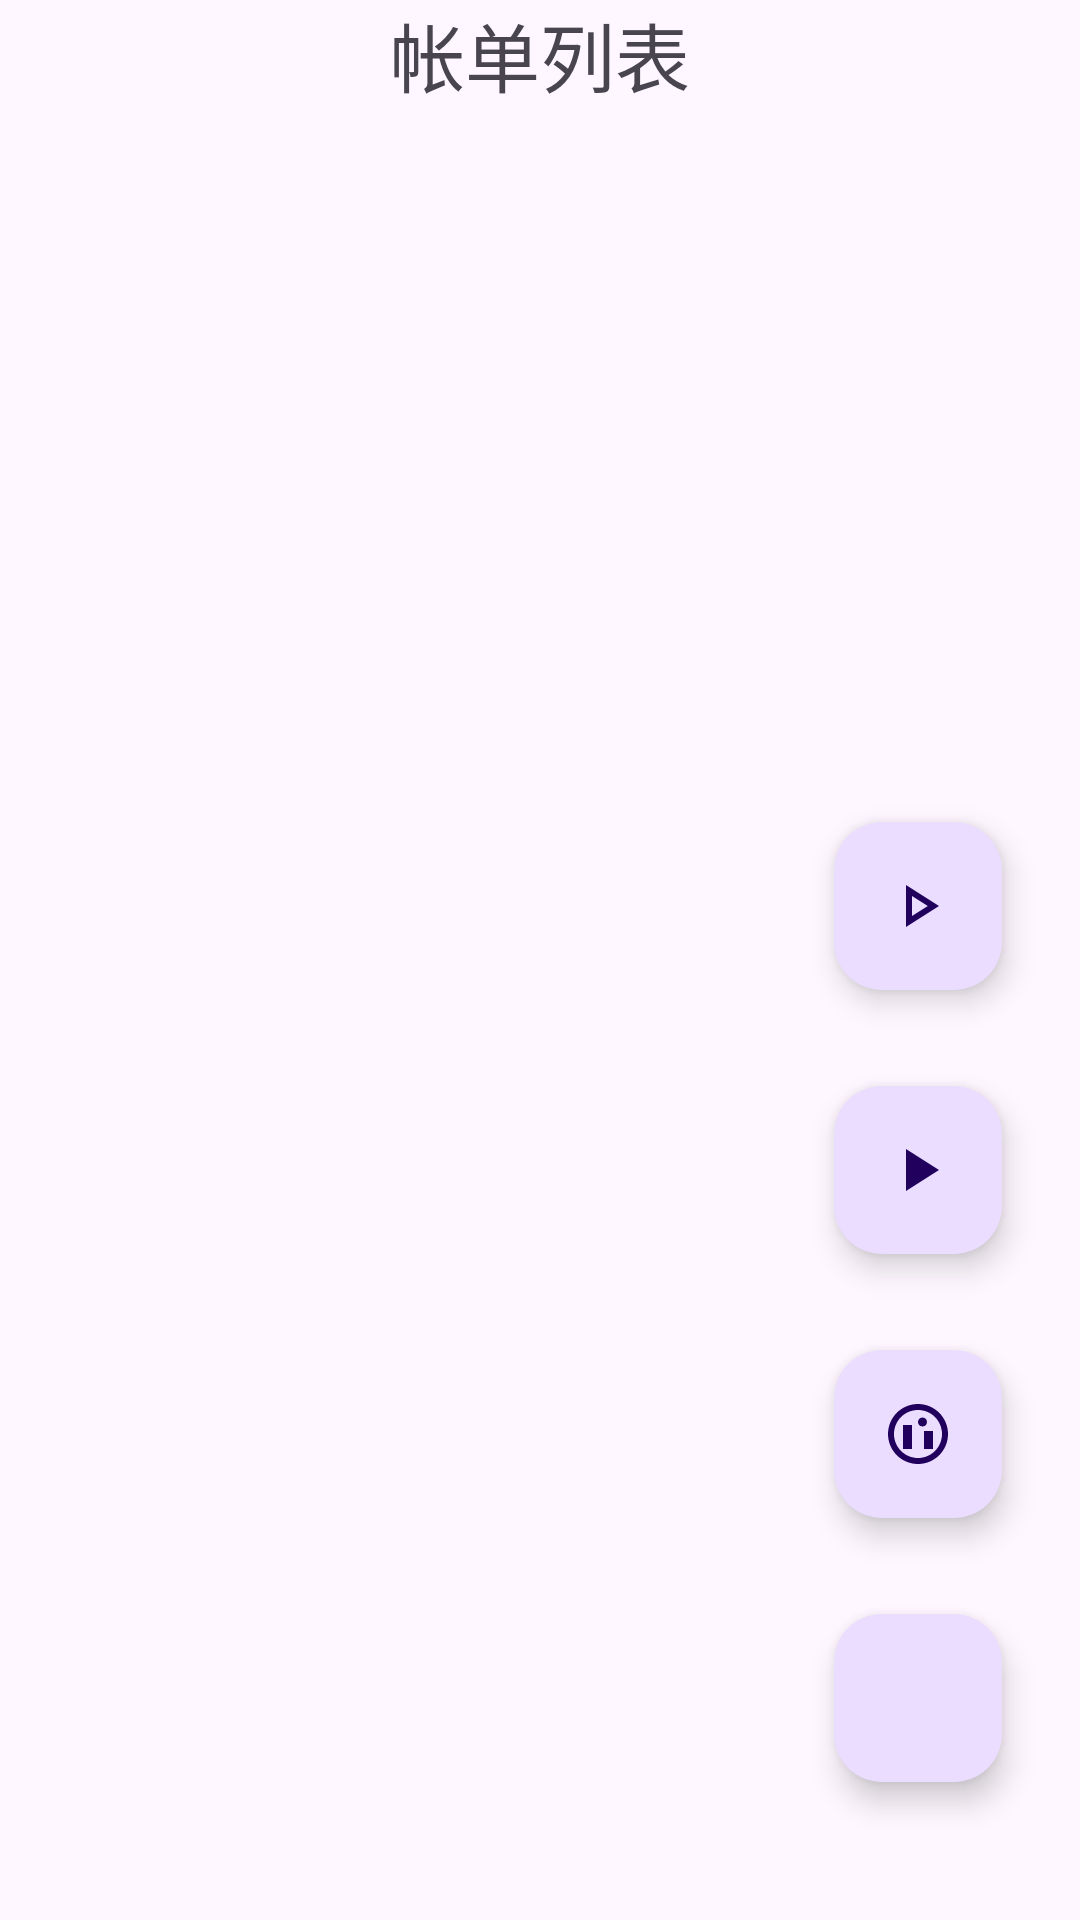

The Android layout XML behind this screen, and the referenced resources:
<!-- AndroidManifest.xml: application theme Theme.Accountingbook -->
<!-- res/layout/activity_main.xml -->
<?xml version="1.0" encoding="utf-8"?>
<RelativeLayout xmlns:android="http://schemas.android.com/apk/res/android"
    xmlns:tools="http://schemas.android.com/tools"
    android:layout_width="match_parent"
    android:layout_height="match_parent"
    tools:context=".MainActivity">

    <TextView
        android:id="@+id/textView4"
        android:layout_width="match_parent"
        android:layout_height="wrap_content"
        android:gravity="center"
        android:textSize="25dp"
        android:text="帐单列表" />

    <androidx.recyclerview.widget.RecyclerView
        android:id="@+id/recyclerView"
        android:layout_marginTop="25dp"
        android:layout_width="match_parent"
        android:layout_height="match_parent"
        android:padding="16dp" />

    <com.google.android.material.floatingactionbutton.FloatingActionButton
        android:id="@+id/fab_add"
        android:layout_width="wrap_content"
        android:layout_height="wrap_content"
        android:layout_alignParentEnd="true"
        android:layout_alignParentBottom="true"
        android:translationY="-30dp"
        android:translationX="-10dp"
        android:layout_margin="16dp"
        android:src="@drawable/ic_add"
        android:contentDescription="添加记录" />

    <com.google.android.material.floatingactionbutton.FloatingActionButton
        android:id="@+id/fab_statistics"
        android:layout_width="wrap_content"
        android:layout_height="wrap_content"
        android:layout_alignParentEnd="true"
        android:translationY="-30dp"
        android:translationX="-10dp"
        android:layout_above="@id/fab_add"
        android:layout_margin="16dp"
        android:src="@drawable/ic_statistics"
        android:contentDescription="统计" />

    <com.google.android.material.floatingactionbutton.FloatingActionButton
        android:id="@+id/BGM"
        android:layout_width="wrap_content"
        android:layout_height="wrap_content"
        android:layout_alignParentEnd="true"
        android:translationY="-30dp"
        android:translationX="-10dp"
        android:layout_above="@id/fab_statistics"
        android:layout_margin="16dp"
        android:src="@drawable/ic_music"
        android:contentDescription="播放音乐" />

    <com.google.android.material.floatingactionbutton.FloatingActionButton
        android:id="@+id/Video"
        android:layout_width="wrap_content"
        android:layout_height="wrap_content"
        android:layout_alignParentEnd="true"
        android:translationY="-30dp"
        android:translationX="-10dp"
        android:layout_above="@id/BGM"
        android:layout_margin="16dp"
        android:src="@drawable/ic_video_play"
        android:contentDescription="播放视频" />

    <VideoView
        android:id="@+id/videoView"
        android:layout_width="match_parent"
        android:layout_height="wrap_content"
        android:layout_centerInParent="true"
        android:visibility="gone" />


</RelativeLayout>
<!-- resources referenced by this layout -->
<resources>
  <!-- drawable ic_music (drawable) -->
  <vector xmlns:android="http://schemas.android.com/apk/res/android"
      android:width="24dp"
      android:height="24dp"
      android:viewportWidth="24"
      android:viewportHeight="24">
      <path
          android:fillColor="#000000"
          android:pathData="M8,5v14l11-7z"/>
  </vector>
  <!-- drawable ic_statistics (drawable) -->
  <vector xmlns:android="http://schemas.android.com/apk/res/android"
      android:width="24dp"
      android:height="24dp"
      android:viewportWidth="24.0"
      android:viewportHeight="24.0">
      <path
          android:fillColor="#FFFFFF"
          android:pathData="M12,2C6.48,2 2,6.48 2,12C2,17.52 6.48,22 12,22C17.52,22 22,17.52 22,12C22,6.48 17.52,2 12,2M17,17H14V11H17V17M10,17H7V9H10V17M13.5,6.5C12.67,6.5 12,7.17 12,8C12,8.83 12.67,9.5 13.5,9.5C14.33,9.5 15,8.83 15,8C15,7.17 14.33,6.5 13.5,6.5M12,20C7.58,20 4,16.42 4,12C4,7.58 7.58,4 12,4C16.42,4 20,7.58 20,12C20,16.42 16.42,20 12,20Z" />
  </vector>
  <!-- drawable ic_video_play (drawable) -->
  <vector xmlns:android="http://schemas.android.com/apk/res/android"
      android:width="24dp"
      android:height="24dp"
      android:viewportWidth="24"
      android:viewportHeight="24">
      <path
          android:fillColor="#000000"
          android:pathData="M10,8.64L15.27,12L10,15.36V8.64M8,5v14l11-7L8,5z"/>
  </vector>
  <style name="Theme.Accountingbook" parent="Base.Theme.Accountingbook" />
  <style name="Base.Theme.Accountingbook" parent="Theme.Material3.DayNight.NoActionBar">
          
          
          <item name="colorPrimary">#5099e4</item>
          <item name="colorPrimaryVariant">#5099e4</item>
          <item name="colorOnPrimary">@color/white</item>
          
          <item name="colorSecondary">#5099e4</item>
          <item name="colorSecondaryVariant">@color/teal_700</item>
          <item name="colorOnSecondary">@color/black</item>
      </style>
  <color name="white">#FFFFFFFF</color>
  <color name="teal_700">#FF018786</color>
  <color name="black">#FF000000</color>
</resources>
